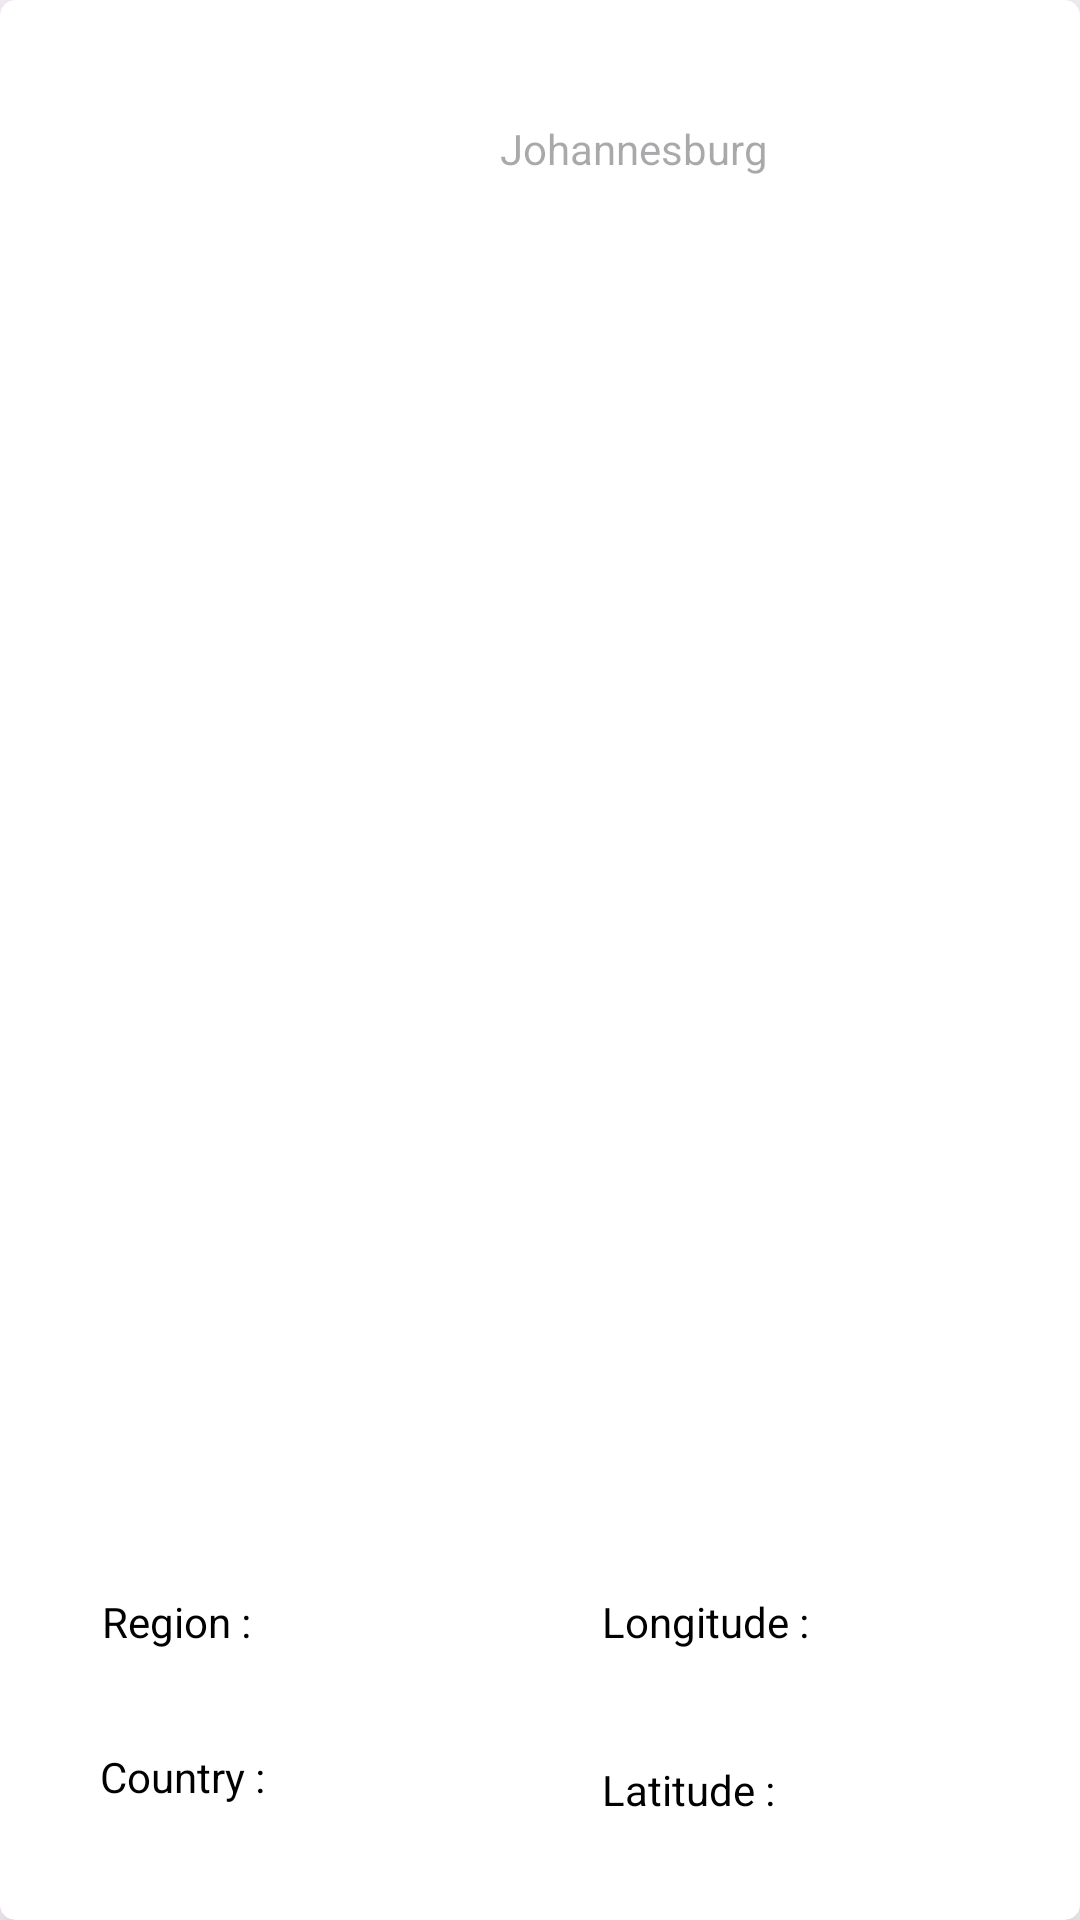

Produce the Android XML layout that renders to this screen, including the resource entries it uses.
<!-- AndroidManifest.xml: application theme Base.Theme.BasicWeatherApp -->
<!-- res/layout/place_container_cardview_2.xml -->
<?xml version="1.0" encoding="utf-8"?>
<androidx.cardview.widget.CardView
    xmlns:android="http://schemas.android.com/apk/res/android"
    xmlns:app="http://schemas.android.com/apk/res-auto"
    xmlns:tools="http://schemas.android.com/tools"
    android:id="@+id/placeCardView2"
    android:layout_width="match_parent"
    android:layout_height="200dp"
    app:cardCornerRadius="5dp"
    app:cardElevation="10dp"
    android:padding="2dp"
    android:layout_margin="20dp">

    <androidx.constraintlayout.widget.ConstraintLayout
        android:layout_width="match_parent"
        android:layout_height="match_parent">

        <ImageView
            android:id="@+id/locationIconImageView2"
            android:layout_width="33dp"
            android:layout_height="33dp"
            android:layout_marginTop="35dp"
            android:padding="6dp"
            android:src="@drawable/placeholder"
            app:layout_constraintEnd_toStartOf="@+id/placeNameValue"
            app:layout_constraintHorizontal_bias="1.0"
            app:layout_constraintStart_toStartOf="parent"
            app:layout_constraintTop_toTopOf="parent"
            tools:ignore="ContentDescription" />

        <TextView
            android:id="@+id/placeNameValue"
            android:layout_width="wrap_content"
            android:layout_height="wrap_content"
            android:layout_marginTop="40dp"
            android:layout_marginEnd="104dp"
            android:autoSizeMaxTextSize="20sp"
            android:autoSizeMinTextSize="14sp"
            android:autoSizeStepGranularity="1sp"
            android:autoSizeTextType="uniform"
            android:gravity="start"
            android:hint="@string/location"
            android:textColor="@color/black"
            app:layout_constraintEnd_toEndOf="parent"
            app:layout_constraintTop_toTopOf="parent"
            tools:targetApi="o" />

        <TextView
            android:id="@+id/placeRegion"
            android:layout_width="wrap_content"
            android:layout_height="wrap_content"
            android:gravity="center"
            android:layout_marginStart="32dp"
            android:layout_marginBottom="88dp"
            android:autoSizeMaxTextSize="20sp"
            android:autoSizeMinTextSize="12sp"
            android:autoSizeStepGranularity="1sp"
            android:autoSizeTextType="uniform"
            android:padding="2dp"
            android:text="@string/region"
            android:textColor="@color/black"
            app:layout_constraintBottom_toBottomOf="parent"
            app:layout_constraintStart_toStartOf="parent"
            tools:targetApi="o" />

        <TextView
            android:id="@+id/placeRegionValue"
            android:layout_width="105dp"
            android:layout_height="wrap_content"
            android:layout_marginTop="30dp"
            android:autoSizeMaxTextSize="20sp"
            android:autoSizeMinTextSize="12sp"
            android:autoSizeStepGranularity="1sp"
            android:autoSizeTextType="uniform"
            android:gravity="start"
            android:textColor="@color/black"
            app:layout_constraintEnd_toEndOf="parent"
            app:layout_constraintHorizontal_bias="0.0"
            app:layout_constraintStart_toEndOf="@+id/placeRegion"
            app:layout_constraintTop_toBottomOf="@+id/placeNameValue"
            tools:targetApi="o" />

        <TextView
            android:id="@+id/placeCountry"
            android:layout_width="wrap_content"
            android:layout_height="35dp"
            android:layout_marginTop="20dp"
            android:layout_marginBottom="28dp"
            android:autoSizeMaxTextSize="20sp"
            android:autoSizeMinTextSize="14sp"
            android:autoSizeStepGranularity="1sp"
            android:autoSizeTextType="uniform"
            android:padding="1dp"
            android:text="@string/country"
            android:textColor="@color/black"
            android:gravity="center"
            app:layout_constraintBottom_toBottomOf="parent"
            app:layout_constraintStart_toStartOf="@+id/placeRegion"
            app:layout_constraintTop_toBottomOf="@+id/placeRegion"
            tools:targetApi="o" />

        <TextView
            android:id="@+id/placeCountryValue"
            android:layout_width="102dp"
            android:layout_height="35dp"
            android:layout_marginTop="18dp"
            android:autoSizeMaxTextSize="20sp"
            android:autoSizeMinTextSize="11sp"
            android:autoSizeStepGranularity="1sp"
            android:autoSizeTextType="uniform"
            android:gravity="start"
            android:padding="4dp"
            android:textColor="@color/black"
            app:layout_constraintBottom_toBottomOf="@+id/placeCountry"
            app:layout_constraintEnd_toEndOf="parent"
            app:layout_constraintHorizontal_bias="0.0"
            app:layout_constraintStart_toEndOf="@+id/placeCountry"
            app:layout_constraintTop_toBottomOf="@+id/placeRegionValue"
            app:layout_constraintVertical_bias="1.0"
            tools:targetApi="o" />

        <TextView
            android:id="@+id/placeLatitude"
            android:layout_width="wrap_content"
            android:layout_height="wrap_content"
            android:layout_marginStart="8dp"
            android:layout_marginBottom="32dp"
            android:autoSizeMaxTextSize="20sp"
            android:autoSizeMinTextSize="10sp"
            android:autoSizeStepGranularity="1sp"
            android:autoSizeTextType="uniform"
            android:padding="2dp"
            android:text="@string/latitude"
            android:textColor="@color/black"
            app:layout_constraintBottom_toBottomOf="parent"
            app:layout_constraintStart_toEndOf="@+id/placeRegionValue"
            tools:targetApi="o" />

        <TextView
            android:id="@+id/placeLatitudeValue"
            android:layout_width="50dp"
            android:layout_height="wrap_content"
            android:layout_marginTop="6dp"
            android:layout_marginBottom="3dp"
            android:autoSizeMaxTextSize="20sp"
            android:autoSizeMinTextSize="10sp"
            android:autoSizeStepGranularity="1sp"
            android:autoSizeTextType="uniform"
            android:gravity="center"
            android:textColor="@color/black"
            app:layout_constraintBottom_toBottomOf="@+id/placeLatitude"
            app:layout_constraintEnd_toEndOf="parent"
            app:layout_constraintHorizontal_bias="0.0"
            app:layout_constraintStart_toEndOf="@+id/placeLatitude"
            app:layout_constraintTop_toTopOf="@+id/placeLatitude"
            app:layout_constraintVertical_bias="1.0"
            tools:targetApi="o" />

        <TextView
            android:id="@+id/placeLongitude"
            android:layout_width="wrap_content"
            android:layout_height="wrap_content"
            android:layout_marginBottom="88dp"
            android:autoSizeMaxTextSize="20sp"
            android:autoSizeMinTextSize="10sp"
            android:autoSizeStepGranularity="1sp"
            android:autoSizeTextType="uniform"
            android:padding="2dp"
            android:text="@string/longitude"
            android:textColor="@color/black"
            app:layout_constraintBottom_toBottomOf="parent"
            app:layout_constraintStart_toStartOf="@+id/placeLatitude"
            tools:targetApi="o" />

        <TextView
            android:id="@+id/placeLongitudeValue"
            android:layout_width="50dp"
            android:layout_height="wrap_content"
            android:layout_marginEnd="20dp"
            android:layout_marginBottom="2dp"
            android:autoSizeMaxTextSize="20sp"
            android:autoSizeMinTextSize="10sp"
            android:autoSizeStepGranularity="1sp"
            android:autoSizeTextType="uniform"
            android:textColor="@color/black"
            android:gravity="center"
            app:layout_constraintBottom_toBottomOf="@+id/placeLongitude"
            app:layout_constraintEnd_toEndOf="parent"
            app:layout_constraintHorizontal_bias="0.0"
            app:layout_constraintStart_toEndOf="@+id/placeLongitude"
            tools:targetApi="o" />
    </androidx.constraintlayout.widget.ConstraintLayout>
</androidx.cardview.widget.CardView>
<!-- resources referenced by this layout -->
<resources>
  <color name="black">#FF000000</color>
  <string name="country">Country :</string>
  <string name="latitude">Latitude :</string>
  <string name="location">Johannesburg</string>
  <string name="longitude">Longitude :</string>
  <string name="region">Region :</string>
  <style name="Base.Theme.BasicWeatherApp" parent="Theme.Material3.DayNight.NoActionBar">
          
          <item name="colorPrimary">@color/gray_1</item>
          <item name="colorPrimaryVariant">@color/cardview_dark_background</item>
          <item name="colorOnPrimary">@color/white</item>
          
          <item name="colorSecondary">@color/black</item>
          <item name="colorSecondaryVariant">@color/purple_200</item>
          <item name="colorOnSecondary">@color/teal_200</item>
          
          <item name="android:statusBarColor">?attr/colorPrimaryVariant</item>
          
      </style>
  <color name="gray_1">#37393B</color>
  <color name="white">#FFFFFFFF</color>
  <color name="purple_200">#FFBB86FC</color>
  <color name="teal_200">#FF03DAC5</color>
</resources>
